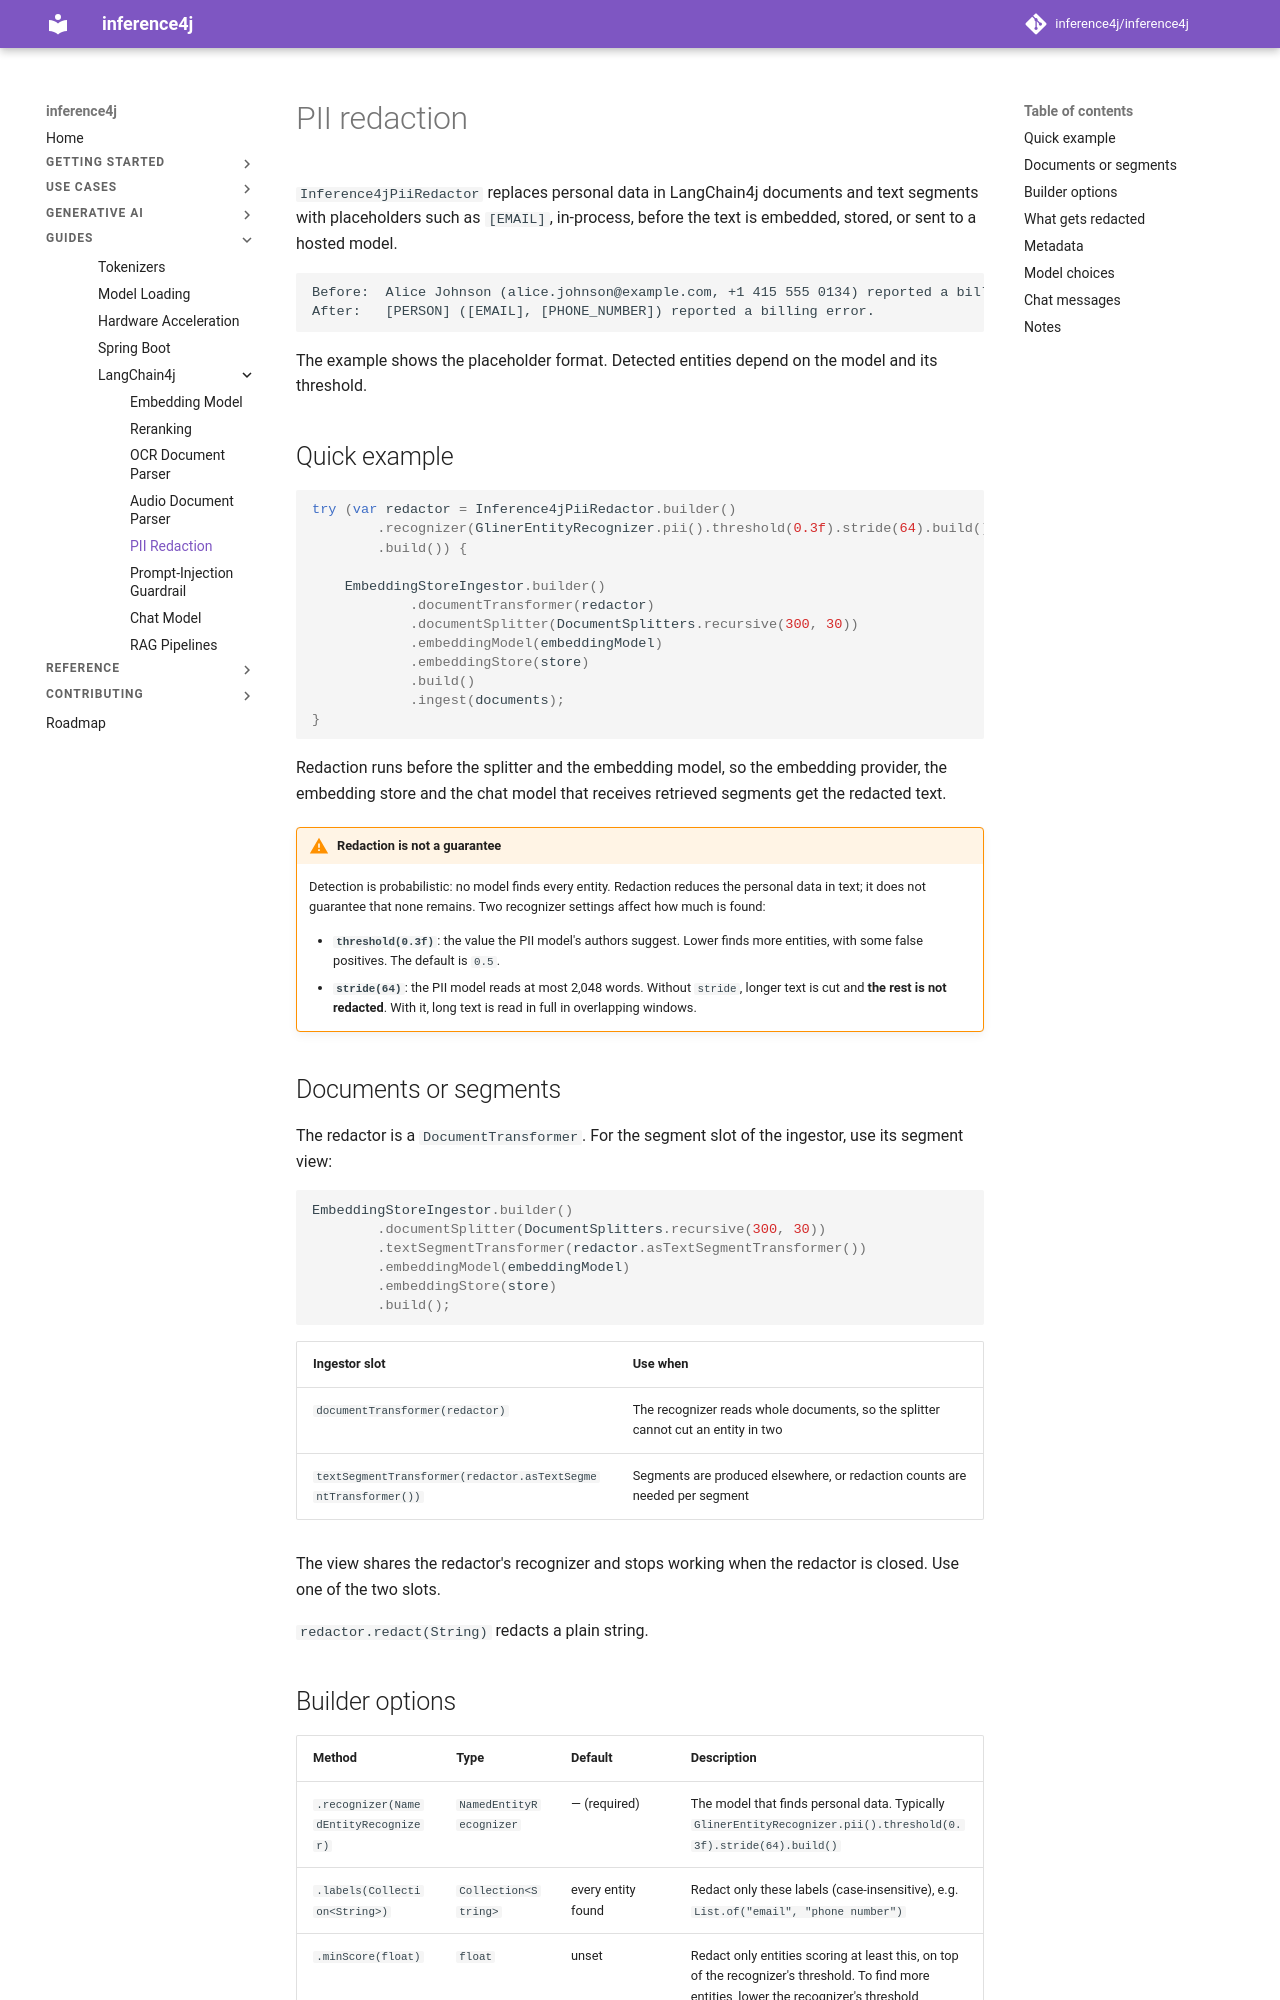

repository: inference4j/inference4j · page: guides/langchain4j/pii-redaction/index.html · generator: mkdocs

# PII redaction

`Inference4jPiiRedactor` replaces personal data in LangChain4j documents and text segments with placeholders such as
`[EMAIL]`, in-process, before the text is embedded, stored, or sent to a hosted model.

```text
Before:  Alice Johnson (alice.johnson@example.com, +1 415 555 0134) reported a billing error.
After:   [PERSON] ([EMAIL], [PHONE_NUMBER]) reported a billing error.
```

The example shows the placeholder format. Detected entities depend on the model and its threshold.

## Quick example

```java
try (var redactor = Inference4jPiiRedactor.builder()
        .recognizer(GlinerEntityRecognizer.pii().threshold(0.3f).stride(64).build())
        .build()) {

    EmbeddingStoreIngestor.builder()
            .documentTransformer(redactor)
            .documentSplitter(DocumentSplitters.recursive(300, 30))
            .embeddingModel(embeddingModel)
            .embeddingStore(store)
            .build()
            .ingest(documents);
}
```

Redaction runs before the splitter and the embedding model, so the embedding provider, the embedding store and
the chat model that receives retrieved segments get the redacted text.

!!! warning "Redaction is not a guarantee"
    Detection is probabilistic: no model finds every entity. Redaction reduces the personal data in text; it does
    not guarantee that none remains. Two recognizer settings affect how much is found:

    - **`threshold(0.3f)`**: the value the PII model's authors suggest. Lower finds more entities, with some false
      positives. The default is `0.5`.
    - **`stride(64)`**: the PII model reads at most 2,048 words. Without `stride`, longer text is cut and **the rest is
      not redacted**. With it, long text is read in full in overlapping windows.

## Documents or segments

The redactor is a `DocumentTransformer`. For the segment slot of the ingestor, use its segment view:

```java
EmbeddingStoreIngestor.builder()
        .documentSplitter(DocumentSplitters.recursive(300, 30))
        .textSegmentTransformer(redactor.asTextSegmentTransformer())
        .embeddingModel(embeddingModel)
        .embeddingStore(store)
        .build();
```

| Ingestor slot | Use when |
|-------|-------------------|
| `documentTransformer(redactor)` | The recognizer reads whole documents, so the splitter cannot cut an entity in two |
| `textSegmentTransformer(redactor.asTextSegmentTransformer())` | Segments are produced elsewhere, or redaction counts are needed per segment |

The view shares the redactor's recognizer and stops working when the redactor is closed. Use one of the two slots.

`redactor.redact(String)` redacts a plain string.
